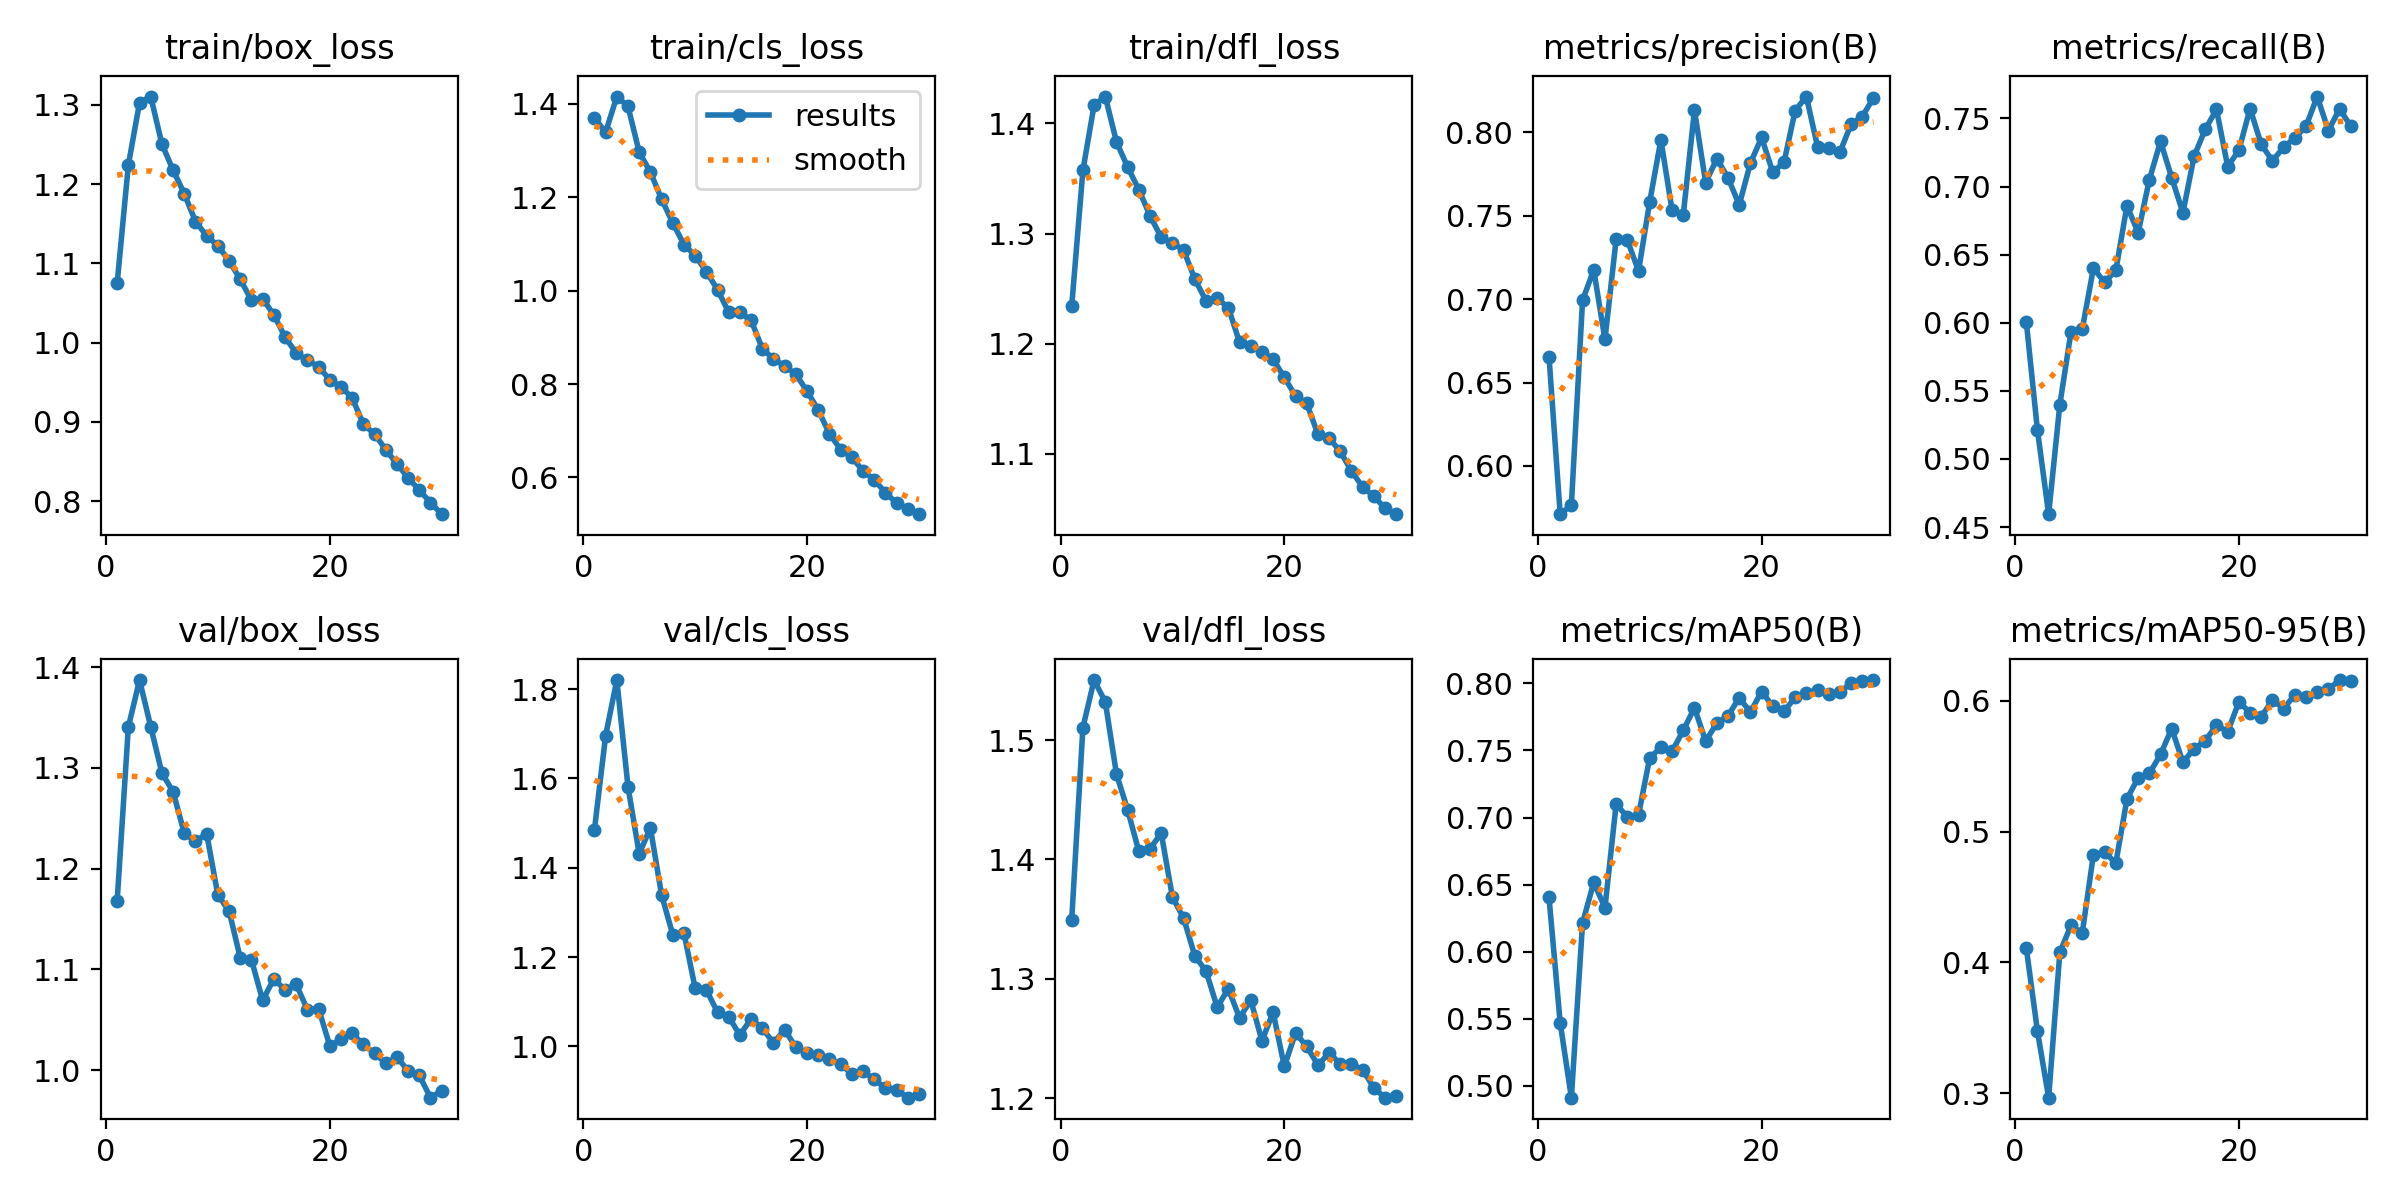

The table this chart was drawn from, first rows:
epoch, time, train/box_loss, train/cls_loss, train/dfl_loss, metrics/precision(B), metrics/recall(B), metrics/mAP50(B), metrics/mAP50-95(B), val/box_loss, val/cls_loss, val/dfl_loss, lr/pg0, lr/pg1, lr/pg2
1, 73.76, 1.075, 1.37, 1.234, 0.6656, 0.6009, 0.6406, 0.4111, 1.168, 1.485, 1.35, 0.0003684, 0.0003684, 0.0003684
2, 141.2, 1.224, 1.34, 1.357, 0.5711, 0.5211, 0.547, 0.3473, 1.341, 1.696, 1.511, 0.0007143, 0.0007143, 0.0007143
3, 207.8, 1.303, 1.416, 1.417, 0.5766, 0.4595, 0.4912, 0.2965, 1.387, 1.821, 1.55, 0.001036, 0.001036, 0.001036
4, 274.2, 1.311, 1.395, 1.424, 0.6994, 0.5399, 0.6215, 0.4075, 1.341, 1.581, 1.532, 0.001001, 0.001001, 0.001001
5, 339.7, 1.251, 1.297, 1.383, 0.7176, 0.5935, 0.6516, 0.4283, 1.295, 1.431, 1.472, 0.0009643, 0.0009643, 0.0009643
6, 404.8, 1.218, 1.254, 1.36, 0.6759, 0.5951, 0.6328, 0.4221, 1.276, 1.489, 1.442, 0.0009277, 0.0009277, 0.0009277
7, 471.1, 1.188, 1.196, 1.34, 0.7358, 0.6401, 0.7099, 0.4823, 1.235, 1.339, 1.407, 0.000891, 0.000891, 0.000891
8, 536.4, 1.153, 1.145, 1.316, 0.7355, 0.6297, 0.7006, 0.4844, 1.227, 1.25, 1.409, 0.0008544, 0.0008544, 0.0008544
9, 601, 1.135, 1.099, 1.297, 0.7169, 0.6384, 0.702, 0.4757, 1.235, 1.254, 1.422, 0.0008177, 0.0008177, 0.0008177
10, 666.4, 1.122, 1.075, 1.291, 0.7584, 0.6859, 0.7445, 0.5249, 1.174, 1.13, 1.369, 0.000781, 0.000781, 0.000781
11, 731.9, 1.103, 1.041, 1.285, 0.7956, 0.6661, 0.7523, 0.5411, 1.158, 1.126, 1.351, 0.0007444, 0.0007444, 0.0007444
12, 796.7, 1.08, 1.002, 1.259, 0.7532, 0.7051, 0.7493, 0.5444, 1.111, 1.076, 1.319, 0.0007077, 0.0007077, 0.0007077
13, 861.6, 1.053, 0.9537, 1.239, 0.7506, 0.7331, 0.765, 0.559, 1.11, 1.066, 1.306, 0.000671, 0.000671, 0.000671
14, 927.3, 1.055, 0.9537, 1.241, 0.8133, 0.7064, 0.7818, 0.5788, 1.069, 1.025, 1.276, 0.0006344, 0.0006344, 0.0006344
15, 992.4, 1.035, 0.9367, 1.233, 0.7698, 0.6807, 0.7569, 0.5529, 1.09, 1.062, 1.292, 0.0005977, 0.0005977, 0.0005977
16, 1057, 1.007, 0.876, 1.201, 0.7842, 0.7223, 0.7703, 0.5633, 1.08, 1.04, 1.267, 0.0005611, 0.0005611, 0.0005611
17, 1121, 0.9867, 0.8535, 1.198, 0.7728, 0.742, 0.7758, 0.5694, 1.085, 1.008, 1.282, 0.0005244, 0.0005244, 0.0005244
18, 1186, 0.9775, 0.8388, 1.193, 0.7565, 0.7566, 0.7893, 0.5815, 1.06, 1.038, 1.248, 0.0004877, 0.0004877, 0.0004877
19, 1252, 0.9699, 0.8208, 1.186, 0.7815, 0.7147, 0.7785, 0.5763, 1.061, 0.9975, 1.272, 0.0004511, 0.0004511, 0.0004511
20, 1317, 0.9529, 0.785, 1.169, 0.797, 0.7266, 0.7939, 0.5991, 1.024, 0.985, 1.227, 0.0004144, 0.0004144, 0.0004144
21, 1382, 0.9444, 0.7441, 1.153, 0.7761, 0.7572, 0.7829, 0.5909, 1.03, 0.9809, 1.254, 0.0003777, 0.0003777, 0.0003777
22, 1446, 0.9302, 0.6937, 1.146, 0.782, 0.731, 0.7792, 0.5879, 1.036, 0.971, 1.243, 0.0003411, 0.0003411, 0.0003411
23, 1509, 0.8973, 0.6596, 1.118, 0.8131, 0.7188, 0.7895, 0.6005, 1.025, 0.9595, 1.228, 0.0003044, 0.0003044, 0.0003044
24, 1573, 0.8845, 0.6432, 1.114, 0.8215, 0.7288, 0.7929, 0.594, 1.017, 0.9385, 1.238, 0.0002678, 0.0002678, 0.0002678
25, 1636, 0.8651, 0.6139, 1.102, 0.7914, 0.7357, 0.7953, 0.6047, 1.007, 0.9437, 1.229, 0.0002311, 0.0002311, 0.0002311
26, 1699, 0.8469, 0.5954, 1.084, 0.7909, 0.7442, 0.7922, 0.6026, 1.013, 0.9264, 1.228, 0.0001944, 0.0001944, 0.0001944
27, 1762, 0.8296, 0.5672, 1.07, 0.7882, 0.766, 0.7937, 0.607, 0.9993, 0.9062, 1.224, 0.0001578, 0.0001578, 0.0001578
28, 1824, 0.8137, 0.5454, 1.062, 0.8049, 0.7411, 0.8, 0.6088, 0.9947, 0.903, 1.208, 0.0001211, 0.0001211, 0.0001211
29, 1886, 0.7982, 0.5332, 1.051, 0.8095, 0.757, 0.802, 0.6159, 0.9725, 0.885, 1.2, 8.4436e-05, 8.4436e-05, 8.4436e-05
30, 1950, 0.7835, 0.5213, 1.045, 0.8207, 0.7443, 0.8025, 0.615, 0.9794, 0.8931, 1.202, 4.7773e-05, 4.7773e-05, 4.7773e-05
